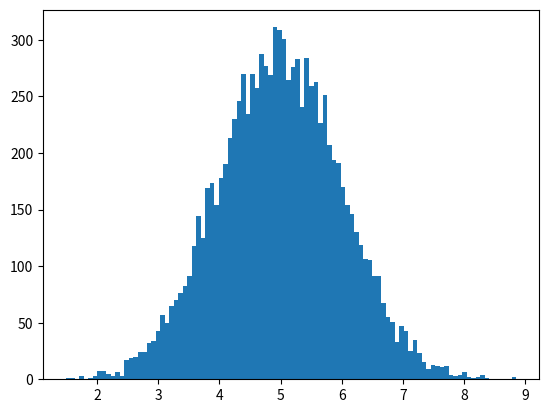

The matplotlib source for this figure:
# Machine Learning - Normal Data Distribution 

# Normal Data Distribution 
# In normal data distribution, values are concentrated around a given value. This is also known as Gaussian data distribution. 

# E.g. A typical normal data distribution 

import numpy
import matplotlib.pyplot as plt 

x = numpy.random.normal(5.0,1.0,10000)

plt.hist(x,100)

plt.show()